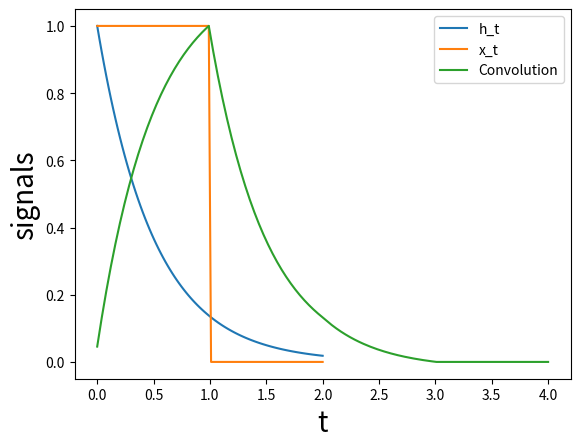

The matplotlib source for this figure:
import numpy as np
import scipy as sp
from scipy import signal
import matplotlib.pyplot as plt

def Kernel(alpha, tvec, a):
    h_t = alpha*np.exp(-a*tvec)
    return np.array(h_t)

n_length = 100

tvec = np.linspace(0,2, n_length, endpoint=True)

h_t = Kernel(1.0,tvec,2.0)

x_t = sp.signal.square(2*np.pi*0.5*tvec)

x_t = np.where(tvec >= 1.0,0,x_t)

plt.plot(tvec,h_t,label="h_t")
plt.plot(tvec,x_t,label="x_t")


Conv = np.convolve(x_t,h_t,mode="full")

Conv = Conv/np.max(Conv)

t_Conv = np.linspace(0,4, np.max(Conv.shape))

plt.plot(t_Conv, Conv, label="Convolution")
plt.xlabel("t", fontsize=20)
plt.ylabel("signals", fontsize=20)
plt.legend(loc="upper right")
plt.show()
plt.savefig('convolution.png')

